Run: headless pygame with SDL's dummy video driver; simulated clock (each Clock.tick advances the game by its frame time, no real sleeping); random seed 0; keys injected as events and as key.get_pressed() state; mouse plan: one left click at the window centre at the start of phase 2, then a move to the lower-right quarter at the start of phase 3.
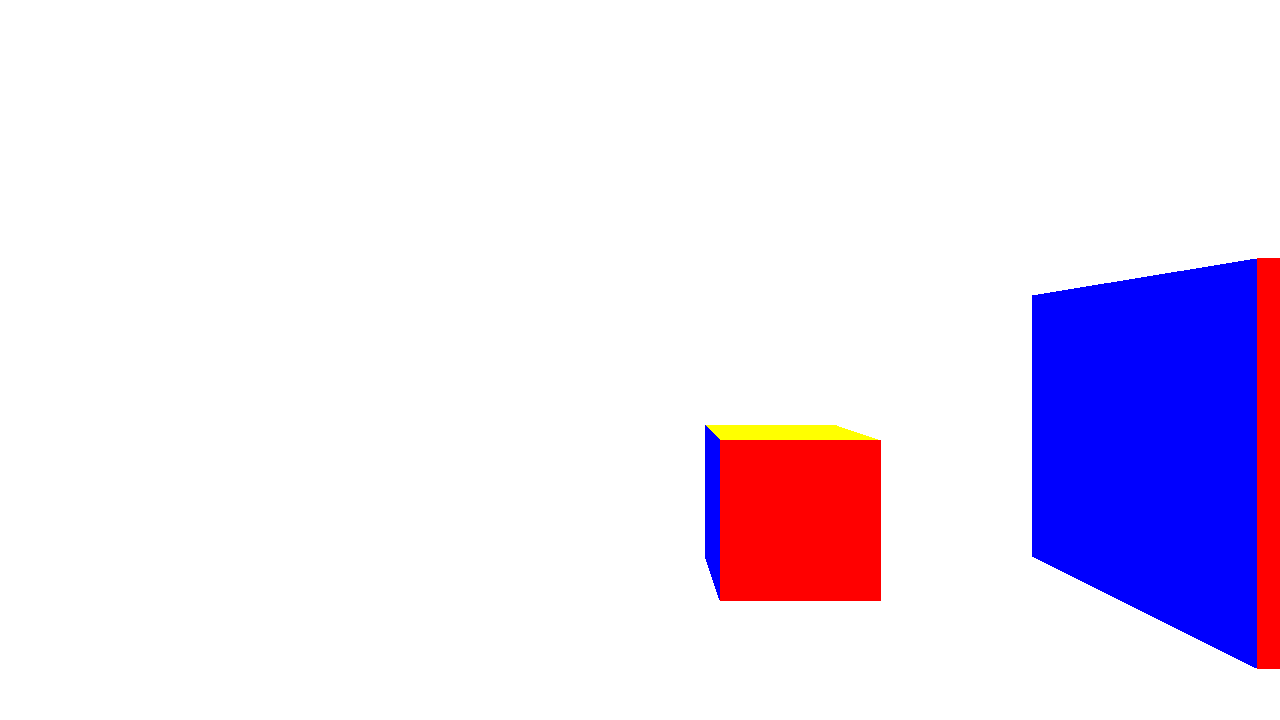
Frame 1 of 4 · flips 1–60 · no input
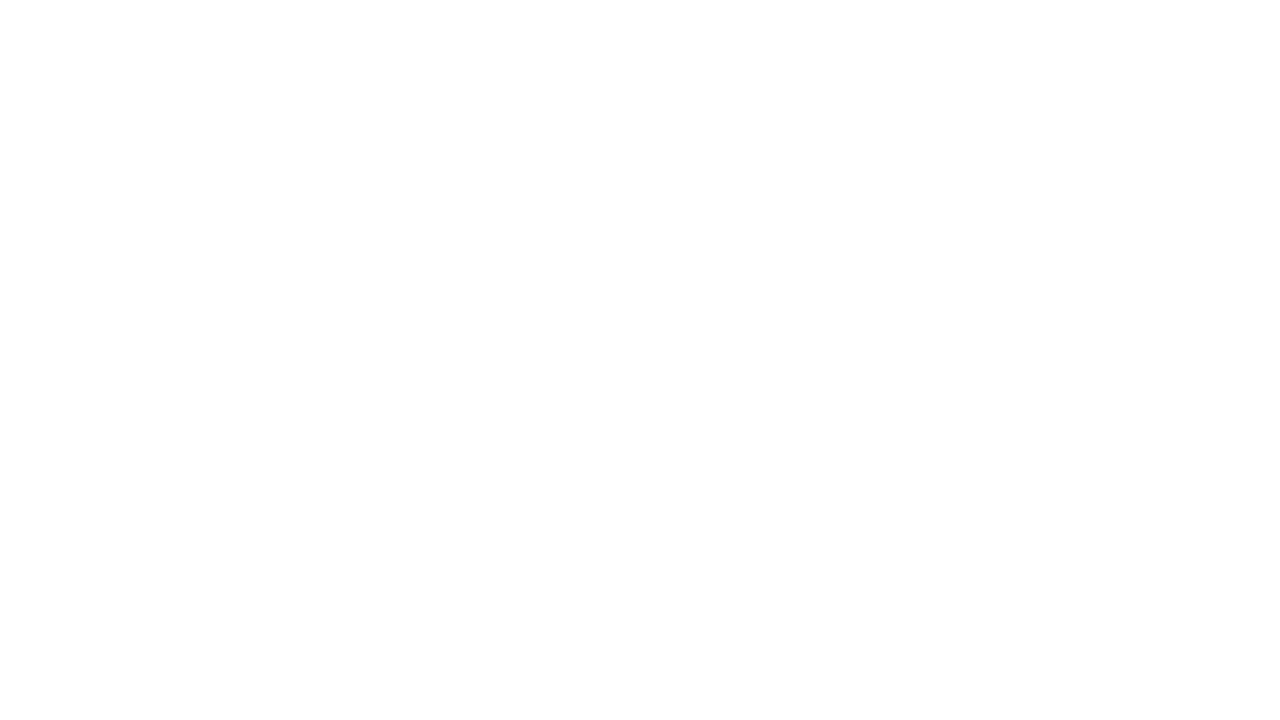
Frame 2 of 4 · flips 61–180 · clicked the window centre · tapped SPACE, RETURN · held RIGHT (→), D
Frame 3 of 4 · flips 181–300 · moved the mouse to the lower-right quarter · held DOWN (↓), S · screen unchanged from frame 2, image omitted
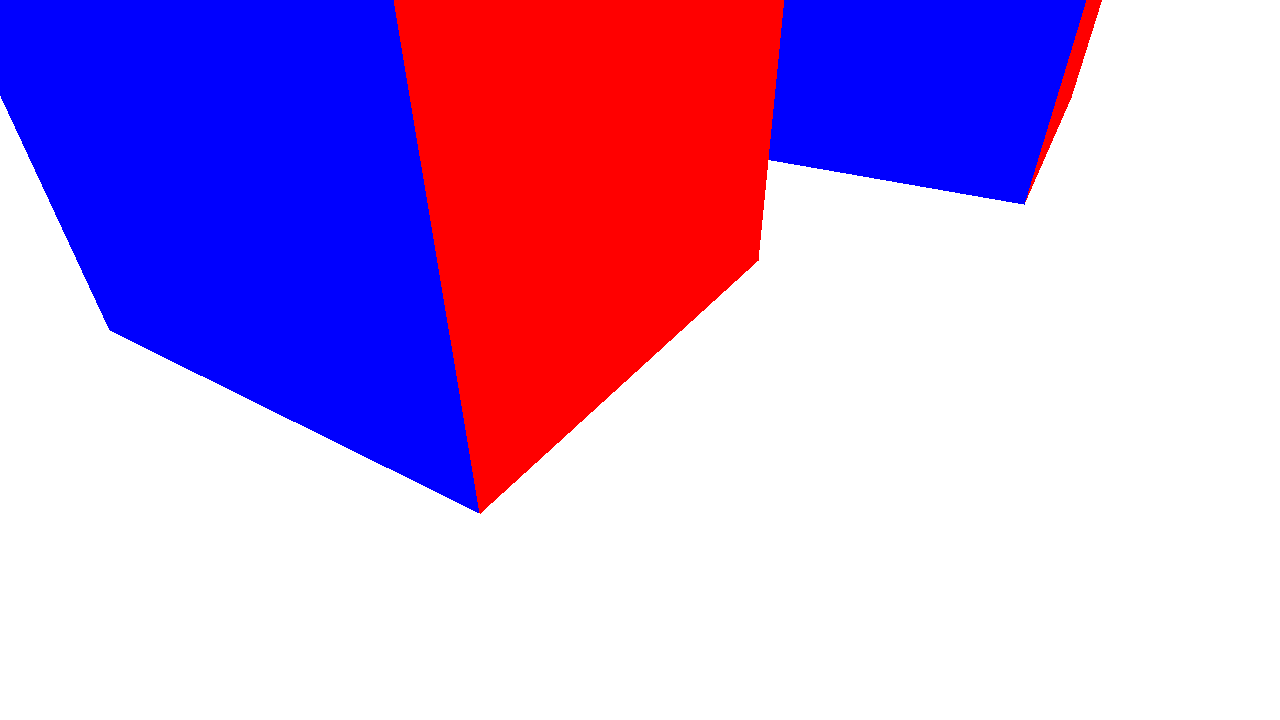
Frame 4 of 4 · flips 301–420 · held LEFT (←), A, UP (↑), W

The pygame program that drew these frames:

import pygame, sys, math, os

def rotate2d(pos, rad):
	x, y = pos
	rx = x * math.cos(rad) - y * math.sin(rad)
	ry = y * math.cos(rad) + x * math.sin(rad)
	return rx, ry

class Cam:
	def __init__(self, pos=(0, 0, 0), rot=(0, 0)):
		self.pos = list(pos)
		self.rot = list(rot)

	def events(self, event):
		if event.type == pygame.MOUSEMOTION:
			x, y = event.rel
			x /= 1000 #mouse sensitivity
			y /= 1000
			self.rot[0] += y
			self.rot[1] += x

	def update(self, dt, key):

		speed = dt * 2
		x, y = speed * math.sin(self.rot[1]), speed * math.cos(self.rot[1])

		new_pos = list(self.pos)

		if key[pygame.K_q]: new_pos[1] -= speed
		if key[pygame.K_e]: new_pos[1] += speed

		if key[pygame.K_w]: new_pos[0] += x; new_pos[2] += y
		if key[pygame.K_s]: new_pos[0] -= x; new_pos[2] -= y
		if key[pygame.K_a]: new_pos[0] -= y; new_pos[2] += x
		if key[pygame.K_d]: new_pos[0] += y; new_pos[2] -= x

		if key[pygame.K_UP]:    self.rot[0] -= 0.01
		if key[pygame.K_DOWN]:  self.rot[0] += 0.01
		if key[pygame.K_LEFT]:  self.rot[1] -= 0.01
		if key[pygame.K_RIGHT]: self.rot[1] += 0.01

		inCollision = False
		for c in cubes:
			if c.isColliding(new_pos):
				inCollision = True
		if inCollision == False: self.pos = new_pos

class Cube:
	vertices = (-1, -1, -1), (1, -1, -1), (1, 1, -1), (-1, 1, -1), (-1, -1, 1), (1, -1, 1), (1, 1, 1), (-1, 1, 1)
	edges = (0, 1), (1, 2), (2, 3), (3, 0), (4, 5), (5, 6), (6, 7), (7, 4), (0, 4), (1, 5), (2, 6), (3, 7)
	faces = (0, 1, 2, 3), (4, 5, 6, 7), (0, 1, 5, 4), (2, 3, 7, 6), (0, 3, 7, 4), (1, 2, 6, 5)
	colors = (255, 0, 0), (0, 255, 255), (255, 255, 0), (255, 0, 255), (0, 0, 255), (0, 255, 0)
	pos = (0, 0, 0)
	minX, minY, minZ = 9999, 9999, 9999
	maxX, maxY, maxZ = -9999, -9999, -9999

	def __init__(self, pos=(0, 0, 0), size=1):
		self.pos = list(pos)
		x, y, z = pos
		self.vertices = [((x + X / 2 * size), (y + Y / 2 * size), (z + Z / 2 * size)) for X, Y, Z in self.vertices]
		#bounding box:
		for v in self.vertices:
			self.minX = min(self.minX, v[0])
			self.maxX = max(self.maxX, v[0])
			self.minY = min(self.minY, v[1])
			self.maxY = max(self.maxY, v[1])
			self.minZ = min(self.minZ, v[2])
			self.maxZ = max(self.maxZ, v[2])

	def isColliding(self, camPos=(0, 0, 0)):
		colliding = False
		if (camPos[0] > self.minX and camPos[0] < self.maxX and 
			camPos[1] > self.minY and camPos[1] < self.maxY and 
			camPos[2] > self.minZ and camPos[2] < self.maxZ): colliding = True
		return colliding

pygame.init()

pygame.event.get()
pygame.mouse.get_rel()
pygame.mouse.set_visible(0)
pygame.event.set_grab(1)

w,h = 1280, 720; cx,cy = w//2,h//2; fov = min(w, h)
os.environ['SDL_VIDEO_CENTERED'] = '1'
window_title = '3D Graphics'
screen = pygame.display.set_mode((w,h))
clock = pygame.time.Clock()

cam = Cam((-1, 0, -4), (0, 0))
cube_data = [(0, 1, 1, 1), (3, 0.5, 0.5, 2), (7, 0, 0, 3)]
cubes = [Cube((x, y, z), s) for x, y, z, s in cube_data]

while True:
	dt = clock.tick() / 1000
	camPosTitle = "x=" + str(round(cam.pos[0], 2)) + ", y=" + str(round(cam.pos[1], 2)) + ", z="+ str(round(cam.pos[2], 2));
	pygame.display.set_caption(window_title + " | FPS: " + str(round(clock.get_fps())) + " | " + camPosTitle)

	for event in pygame.event.get():
		if event.type == pygame.QUIT:
			pygame.quit()
			sys.exit()
		if event.type == pygame.KEYDOWN:
			if event.key == pygame.K_ESCAPE:
				pygame.quit()
				sys.exit()
		cam.events(event)

	screen.fill((255, 255, 255))

	# need to go through all objects, get all faces
	face_list = []; face_color = []; depth = [] # stores all face data

	for obj in cubes:

		vert_list = []; screen_coords = []

		for x, y, z in obj.vertices:
			x -= cam.pos[0]
			y -= cam.pos[1]
			z -= cam.pos[2]
			x, z = rotate2d((x, z), cam.rot[1])
			y, z = rotate2d((y, z), cam.rot[0])
			vert_list += [(x, y, z)]

			if z < 0.001:
				z = 0.001
			f = fov / z
			x, y = x * f, y * f
			screen_coords += [(cx + int(x), cy + int(y))]

		for f in range(len(obj.faces)):
			face = obj.faces[f]

			on_screen = False
			for i in face:
				x, y = screen_coords[i]
				if vert_list[i][2] > 0 and x > 0 and x < w and y > 0 and y < h:
					on_screen = True
					break

			if on_screen:
				coords = [screen_coords[i] for i in face]
				face_list += [coords]
				face_color += [obj.colors[f]]
				depth += [sum(sum(vert_list[j][i] for j in face)**2 for i in range(3))]

	# final drawing part, all faces from all objects
	order = sorted(range(len(face_list)), key = lambda i: depth[i], reverse = 1)

	for i in order:
		try:
			pygame.draw.polygon(screen, face_color[i], face_list[i])
			#print("i: ", i, " polygon: ", face_list[i])
		except:
			pass

	pygame.display.flip()

	key = pygame.key.get_pressed()
	cam.update(dt, key)
